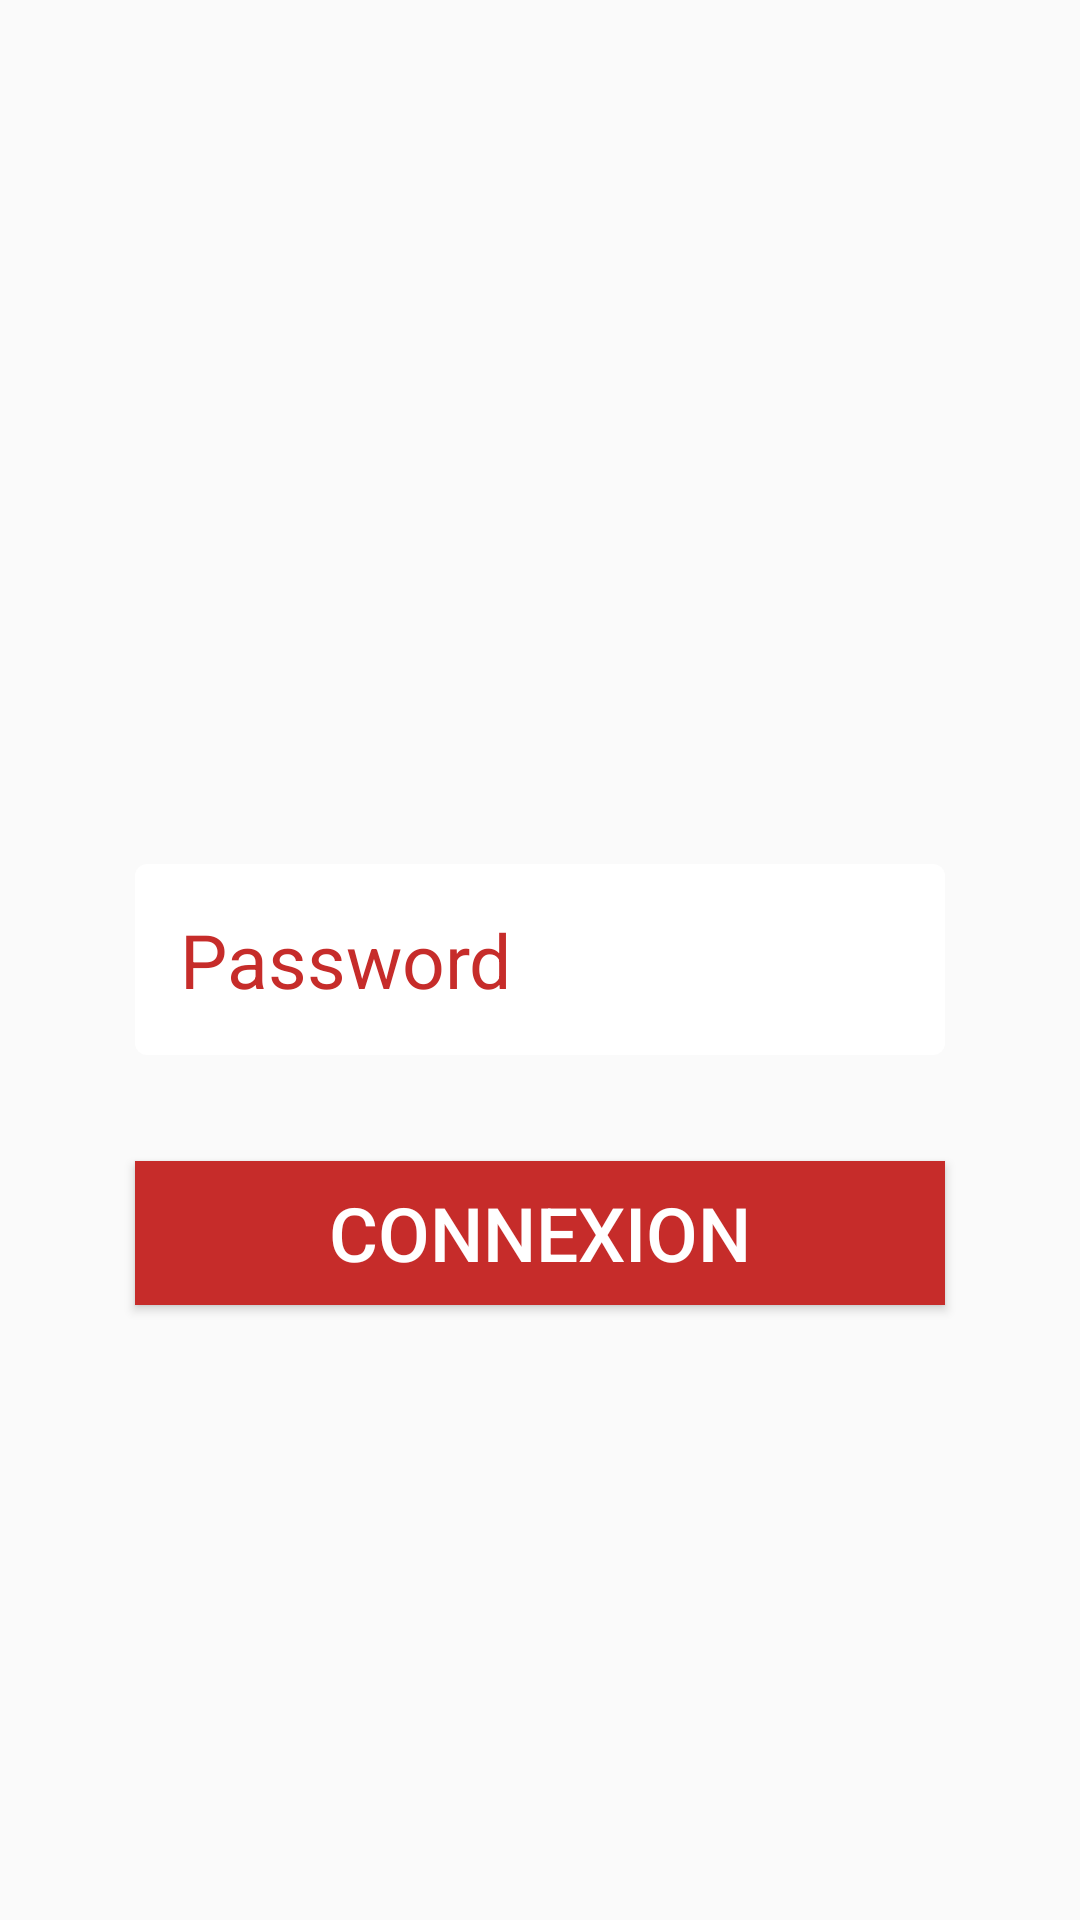

This screen was rendered from an Android layout file. Write that file and the resources it references.
<!-- AndroidManifest.xml: application theme AppTheme -->
<!-- res/layout/activity_authentification.xml -->
<?xml version="1.0" encoding="utf-8"?>
<RelativeLayout xmlns:android="http://schemas.android.com/apk/res/android"
    xmlns:app="http://schemas.android.com/apk/res-auto"
    xmlns:tools="http://schemas.android.com/tools"
    android:layout_width="match_parent"
    android:layout_height="match_parent"
    android:background="@drawable/background_connexion"
    tools:context=".activity.AuthentificationActivity">

    <EditText
        android:id="@+id/auth_edit"
        style="@style/AuthentificationScreenWideEditText"

        android:layout_width="match_parent"
        android:layout_height="wrap_content"
        android:padding="15dp"
        android:layout_marginBottom="15dp"

        android:layout_centerVertical="true"
        android:hint="@string/password_button_label"
        android:inputType="textPassword" />

    <TextView
        android:id="@+id/auth_error"
        android:layout_width="wrap_content"
        android:layout_height="wrap_content"

        android:layout_marginStart="45dp"
        android:layout_marginEnd="45dp"

        android:layout_below="@+id/auth_edit"
        android:textColor="@color/colorPrimaryDark"
        android:textSize="15sp" />

    <Button
        android:id="@+id/connexion_button"
        style="@style/ConnexionScreenWideButton"
        android:layout_width="match_parent"
        android:layout_height="wrap_content"

        android:layout_below="@+id/auth_error"

        android:text="@string/connexion_button_label"
        android:onClick="onConnexionButtonClick"/>

</RelativeLayout>
<!-- resources referenced by this layout -->
<resources>
  <color name="colorPrimaryDark">#C62C2A</color>
  <string name="connexion_button_label">Connexion</string>
  <string name="password_button_label">Password</string>
  <style name="AuthentificationScreenWideEditText">
          <item name="android:textSize">25sp</item>
          <item name="android:textColor">@color/colorPrimaryDark</item>
          <item name="android:layout_marginEnd">45dp</item>
          <item name="android:layout_marginStart">45dp</item>
          <item name="android:background">@drawable/auth_edit_shape</item>
          <item name="android:textColorHint">@color/colorPrimaryDark</item>
      </style>
  <style name="ConnexionScreenWideButton">
          <item name="android:textSize">25sp</item>
          <item name="android:textColor">@color/buttonWhiteColor</item>
          <item name="android:layout_marginEnd">45dp</item>
          <item name="android:layout_marginStart">45dp</item>
          <item name="android:background">@color/colorPrimaryDark</item>
      </style>
  <style name="AppTheme" parent="Theme.AppCompat.Light.NoActionBar">
          
          <item name="colorPrimary">@color/colorPrimary</item>
          <item name="colorPrimaryDark">@color/colorPrimaryDark</item>
          <item name="colorAccent">@color/colorAccent</item>
      </style>
  <!-- drawable auth_edit_shape (drawable) -->
  <?xml version="1.0" encoding="utf-8"?>
  <selector xmlns:android="http://schemas.android.com/apk/res/android">
      <item android:state_focused="true">
          <shape android:shape="rectangle">
              <corners android:radius="5dip"/>
              <solid android:color="@color/buttonWhiteColor"/>
              <stroke android:width="2dip" android:color="@color/colorPrimaryDark"/>
          </shape>
      </item>
  
      <item>
          <shape android:shape="rectangle">
              <corners android:radius="4dip"/>
              <solid android:color="@color/buttonWhiteColor"/>
          </shape>
      </item>
  </selector>
  <color name="buttonWhiteColor">#FFFFFF</color>
  <color name="colorPrimary">#C62C2A</color>
  <color name="colorAccent">#FF4081</color>
</resources>
